Run: headless pygame with SDL's dummy video driver; simulated clock (each Clock.tick advances the game by its frame time, no real sleeping); random seed 0; keys injected as events and as key.get_pressed() state; mouse plan: one left click at the window centre at the start of phase 2, then a move to the lower-right quarter at the start of phase 3.
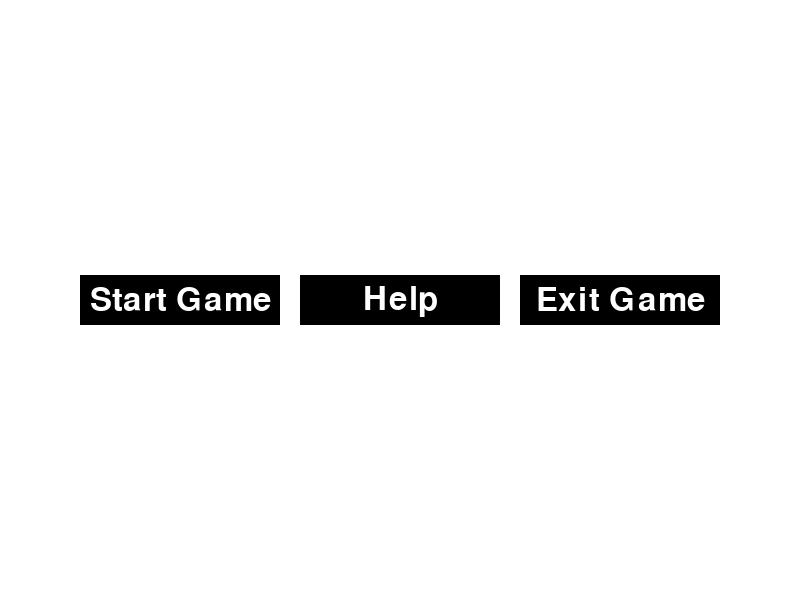
Frame 1 of 4 · flips 1–60 · no input
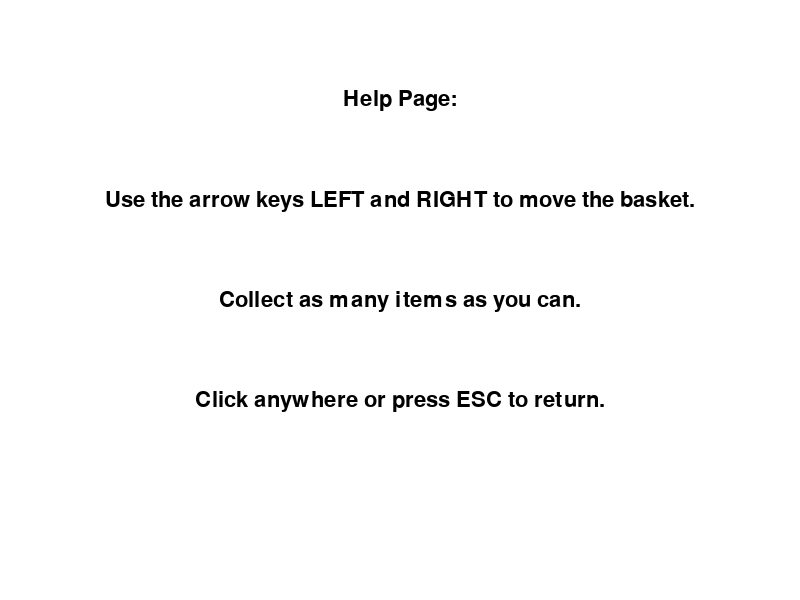
Frame 2 of 4 · flips 61–180 · clicked the window centre · tapped SPACE, RETURN · held RIGHT (→), D
Frame 3 of 4 · flips 181–300 · moved the mouse to the lower-right quarter · held DOWN (↓), S · screen unchanged from frame 2, image omitted
Frame 4 of 4 · flips 301–420 · held LEFT (←), A, UP (↑), W · screen unchanged from frame 3, image omitted

The pygame program that drew these frames:

import pygame
import random

# Initialize game
pygame.init()

# Set up the Screen
screen_width = 800
screen_height = 600
screen = pygame.display.set_mode((screen_width,screen_height))
pygame.display.set_caption("Catch The Fruits")

#color
WHITE = (255,255,255)
BLACK = (0,0,0)
RED = (255,0,0)

# Game variables
basket_width = 100
basket_height = 50
basket_x = screen_width // 2 - basket_width // 2
basket_y = screen_height - basket_height - 20
basket_speed = 10

fruit_width = 50
fruit_height = 50
fruit_speed = 5

score = 0

clock = pygame.time.Clock()

def draw_basket(x,y):
    pygame.draw.rect(screen, BLACK, [x,y,basket_width, basket_height])

def draw_fruits(x,y):
    pygame.draw.ellipse(screen, RED, [x,y,fruit_width, fruit_height])

def display_score(score):
    font = pygame.font.SysFont(None, 36)
    text = font.render("Score: " + str(score), True, BLACK)
    screen.blit(text, (10,10))

def draw_start_button():
    button_width = 200
    button_height = 50
    spacing = 20
    
    total_width = button_width * 3 + spacing * 2
    
    start_x = screen_width // 2 - total_width // 2
    group_start_x = screen_width // 2 - total_width // 2
    button_y = screen_height // 2 - button_height // 2

    pygame.draw.rect(screen, BLACK, [group_start_x, button_y, button_width, button_height])
    font = pygame.font.SysFont(None, 48)
    text = font.render("Start Game", True, WHITE)
    text_rect = text.get_rect(center=(group_start_x + button_width // 2, button_y + button_height // 2))
    screen.blit(text, text_rect)
    return pygame.Rect(start_x, button_y, button_width, button_height)

    # Help Button
def draw_help_button():
    button_width = 200
    button_height = 50
    spacing = 20 

    total_width = button_width * 3 + spacing * 2

    group_start_x = screen_width // 2 - total_width // 2

    button_x = group_start_x + button_width + spacing
    button_y = screen_height // 2 - button_height // 2
    

    pygame.draw.rect(screen, BLACK, [button_x, button_y, button_width, button_height])
    font = pygame.font.SysFont(None, 48)
    text = font.render("Help", True, WHITE)
    text_rect = text.get_rect(center=(button_x + button_width // 2, button_y + button_height // 2))
    screen.blit(text, text_rect)
    return pygame.Rect(button_x, button_y, button_width, button_height)    
  
    # Help Screen
def help_screen():
    help_waiting = True
    help_text = [
            "Help Page:",
        "",
        "Use the arrow keys LEFT and RIGHT to move the basket.",
        "",
        "Collect as many items as you can.",
        "",
        "Click anywhere or press ESC to return."
    ]
    font = pygame.font.SysFont(None, 32)
    start_y = 100
    line_spacing = 50
    
    while help_waiting:
        screen.fill(WHITE)
        for i, line in enumerate(help_text):
            text_surface = font.render(line, True, BLACK)
            text_rect = text_surface.get_rect(center=(screen_width // 2, start_y + i * line_spacing))
            screen.blit(text_surface, text_rect)
        
        for event in pygame.event.get():
            if event.type == pygame.QUIT:
                pygame.quit()
                
            if event.type == pygame.MOUSEBUTTONDOWN:
                help_waiting = False
            if event.type == pygame.KEYDOWN and event.key == pygame.K_ESCAPE:
                help_waiting = False
                
        pygame.display.update()
        clock.tick(60)
        
def draw_exit_button():
    button_width = 200
    button_height = 50
    spacing = 20 

    total_width = button_width * 3 + spacing * 2

    group_start_x = screen_width // 2 - total_width // 2

    button_x = group_start_x + button_width + spacing
    button_y = screen_height // 2 - button_height // 2
    button_x = group_start_x + (button_width + spacing) * 2

    pygame.draw.rect(screen, BLACK, [button_x, button_y, button_width, button_height])
    font = pygame.font.SysFont(None,48)
    text = font.render("Exit Game", True, WHITE)
    text_rect = text.get_rect(center=(button_x + button_width // 2, button_y + button_height // 2))
    screen.blit(text, text_rect)
    return pygame.Rect(button_x, button_y, button_width, button_height)

def draw_restart_button():
    button_width = 250
    button_height = 50
    button_x = screen_width // 2 - button_width // 2
    button_y = screen_height // 2 + 75  
    pygame.draw.rect(screen, BLACK, [button_x, button_y, button_width, button_height])
    font = pygame.font.SysFont(None, 48)
    text = font.render("Restart Game", True, WHITE)
    text_rect = text.get_rect(center=(screen_width // 2, button_y + button_height // 2))
    screen.blit(text, text_rect)
    return pygame.Rect(button_x, button_y, button_width, button_height)


def game_over():
    # Display the "Game over" message
    font = pygame.font.SysFont(None, 72)
    text = font.render("Game over", True, BLACK)
    screen.blit(text, (screen_width // 2 - text.get_width() // 2, screen_height // 2 - 100))
    
    # Draw the restart button
    restart_button_rect = draw_restart_button()
    pygame.display.update()
    
    # Wait for the player to click the restart button
    waiting = True
    while waiting:
        for event in pygame.event.get():
            if event.type == pygame.QUIT:
                pygame.quit()
                quit()
            if event.type == pygame.MOUSEBUTTONDOWN:
                if restart_button_rect.collidepoint(event.pos):
                    waiting = False
                    # Reset any necessary game variables 
                    global score, basket_x
                    score = 0
                    basket_x = screen_width // 2 - basket_width // 2
                    # Restart the game loop
                    game_loop()
        clock.tick(60)

def game_over():
    # Display the "Game over" message
    font = pygame.font.SysFont(None, 72)
    text = font.render("Game over", True, BLACK)
    screen.blit(text, (screen_width // 2 - text.get_width() // 2, screen_height // 2 - 100))
    
    # Draw the restart button
    restart_button_rect = draw_restart_button()
    pygame.display.update()
    
    # Wait for the player to click the restart button
    waiting = True
    while waiting:
        for event in pygame.event.get():
            if event.type == pygame.QUIT:
                pygame.quit()
                quit()
            if event.type == pygame.MOUSEBUTTONDOWN:
                if restart_button_rect.collidepoint(event.pos):
                    waiting = False
                    # Reset any necessary game variables (e.g., score, basket position)
                    global score, basket_x
                    score = 0
                    basket_x = screen_width // 2 - basket_width // 2
                    # Restart the game loop
                    game_loop()
        clock.tick(60)

    
def game_loop():
    global score
    global basket_x
    
    fruit_x = random.randint(0, screen_width - fruit_width)
    fruit_y = -fruit_height
    
    running = True
    while running:
        screen.fill(WHITE)
        
        for event in pygame.event.get():
            if event.type == pygame.QUIT:
                running = False
        
        keys = pygame.key.get_pressed()
        if keys[pygame.K_LEFT]:
             basket_x -= basket_speed
        if keys[pygame.K_RIGHT]:
             basket_x += basket_speed
        
        # keep the basket within the screen bounds
        if basket_x < 0:
            basket_x = 0
        elif basket_x > screen_width - basket_width:
            basket_x = screen_width - basket_width
            
        fruit_y += fruit_speed
    
        #  check if the fruit is Tjena
        if fruit_y + fruit_height > basket_y and basket_x < fruit_x + fruit_width < basket_x + basket_width:
            score += 1
            fruit_x = random.randint(0, screen_width - fruit_width)
            fruit_y = -fruit_height
        
        draw_basket(basket_x, basket_y)
        draw_fruits(fruit_x, fruit_y)
        display_score(score)
        
        # Game over if the fruit reaches the bottom
        if fruit_y > screen_height:
            game_over()
        
        pygame.display.update()
        clock.tick(60)


def main():
    waiting = True
    while waiting:
        screen.fill(WHITE)
        start_button_rect = draw_start_button()
        help_button_rect = draw_help_button()
        exit_button_rect = draw_exit_button()

        for event in pygame.event.get():
            if event.type == pygame.QUIT:
                pygame.quit()
                quit()
            if event.type == pygame.MOUSEBUTTONDOWN:
                mouse_pos = event.pos

                if start_button_rect.collidepoint(mouse_pos):
                    waiting = False
                    game_loop()
                if help_button_rect.collidepoint(mouse_pos):
                    help_screen()
                if exit_button_rect.collidepoint(mouse_pos):
                    pygame.quit()
                    quit()

        pygame.display.update()
        clock.tick(60)


main()
